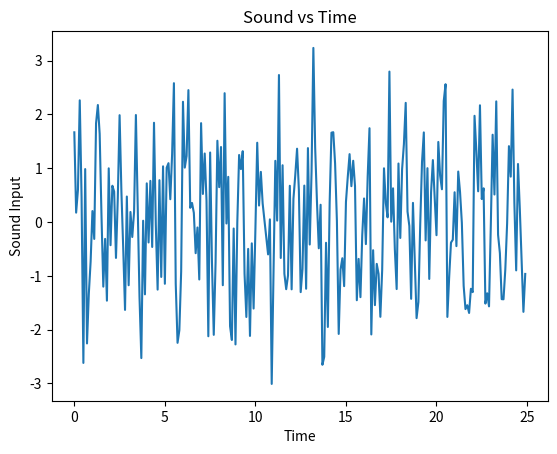
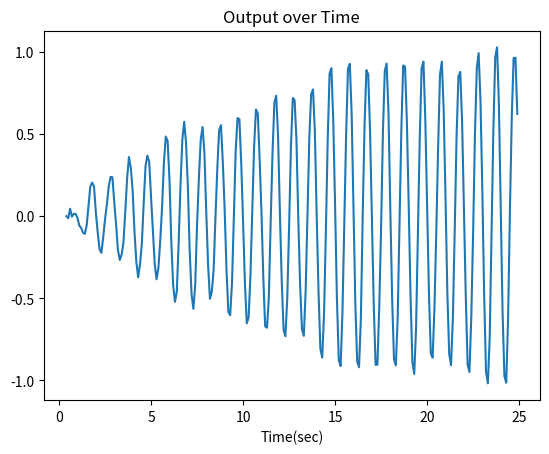
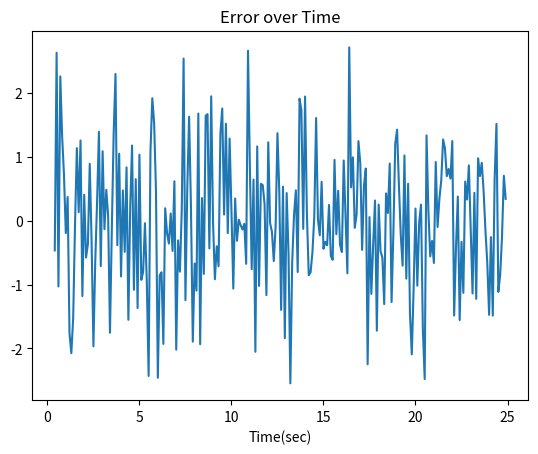
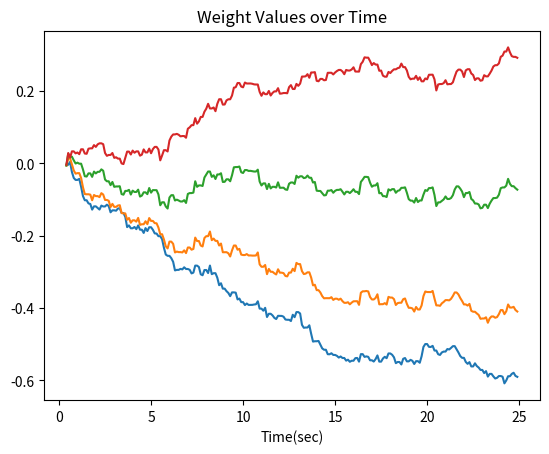

Source code (Python) for these figures, in order:
import numpy as np
import matplotlib.pylab as plt

time = np.arange(0, 25.0, 0.1);
time2 = np.arange(0, 25.0, 1);
a = 1.0
f = 1.0

inputSignal = a * np.sin(2 * np.pi * f * time)

whiteNoise = np.random.normal(0, 1, 250)

combinedNoise =  inputSignal + whiteNoise

desiredSignal = -(combinedNoise)

plt.figure(1)
plt.plot(time, combinedNoise)
plt.title('Sound vs Time')
plt.xlabel('Time')
plt.ylabel('Sound Input')
plt.show()

deltas = 4 #number of variables in sound wave that need to be adapted to (Amplitude, phase, up/down, frequency)
mu = 0.013 #learning rate
w = np.array([0,0,0,0])

error = []
output = []
weightValues = []

for trials in range(deltas, len(inputSignal)):
    d = desiredSignal[trials]
    x = inputSignal[trials:trials-deltas+0:-1] # inputs from 4-0, and shifts by one data point each trial (filter must get data from highest to lowest index)
    y = np.dot(w,x) #multipies w by x
    e = d - y
    w = w + mu * e * x
    #y,e,w = f.adapt(d, x)
    output.append(y)
    error.append(e)
    weightValues.append(w)



plt.figure(3)
plt.plot(time[4:2500-1:1], output)
plt.title('Output over Time')
plt.xlabel('Time(sec)')
plt.show()

plt.figure(4)
plt.plot(time[4:2500-1:1], error)
plt.title('Error over Time')
plt.xlabel('Time(sec)')
plt.show()



plt.figure(5)
plt.plot(time[4:2500-1:1], weightValues)
plt.title('Weight Values over Time')
plt.xlabel('Time(sec)')
plt.show()
